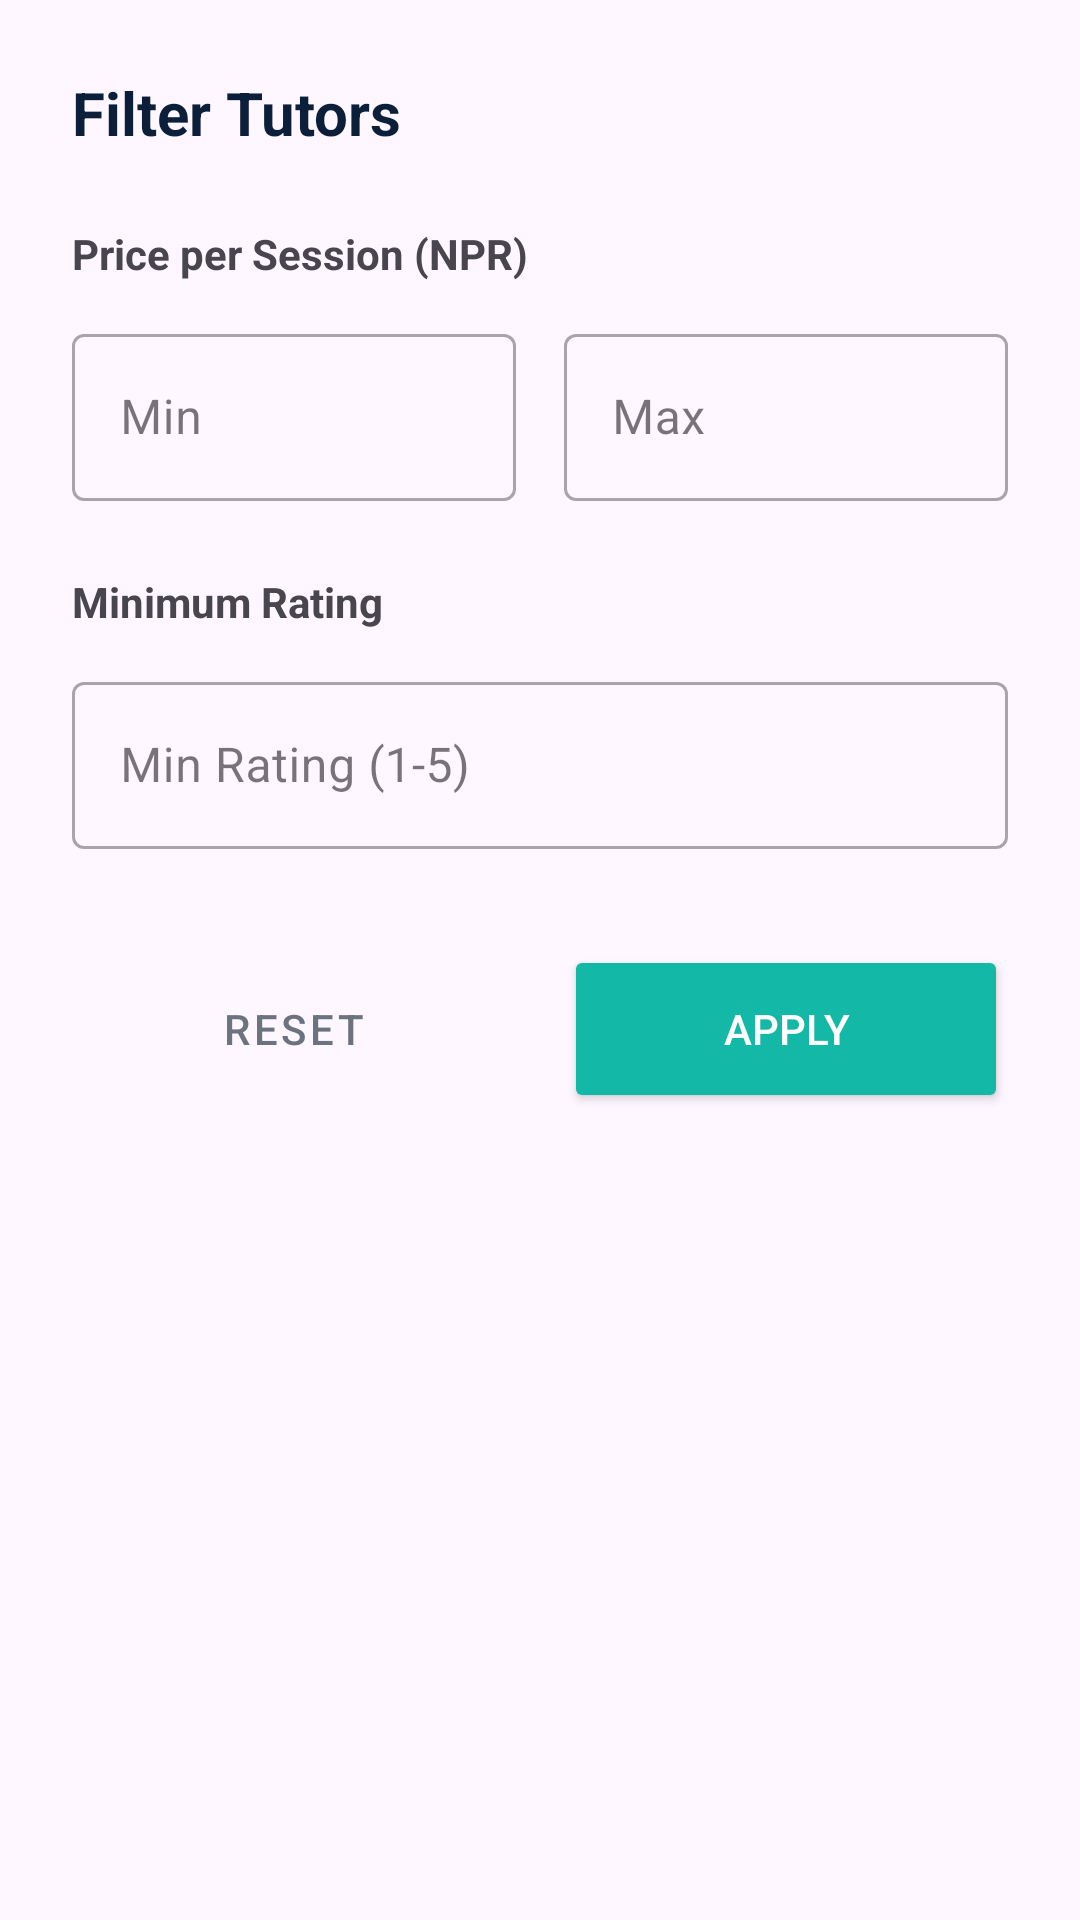

The Android layout XML behind this screen, and the referenced resources:
<!-- AndroidManifest.xml: application theme Theme.UniAssist -->
<!-- res/layout/bottom_sheet_filter.xml -->
<?xml version="1.0" encoding="utf-8"?>
<LinearLayout xmlns:android="http://schemas.android.com/apk/res/android"
    xmlns:app="http://schemas.android.com/apk/res-auto"
    android:layout_width="match_parent"
    android:layout_height="wrap_content"
    android:orientation="vertical"
    android:padding="24dp"
    android:background="@drawable/bg_card_white">

    <TextView
        android:layout_width="wrap_content"
        android:layout_height="wrap_content"
        android:text="Filter Tutors"
        android:textSize="20sp"
        android:textStyle="bold"
        android:textColor="@color/primary"
        android:layout_marginBottom="24dp"/>

    <TextView
        android:layout_width="wrap_content"
        android:layout_height="wrap_content"
        android:text="Price per Session (NPR)"
        android:textStyle="bold"
        android:layout_marginBottom="12dp"/>

    <LinearLayout
        android:layout_width="match_parent"
        android:layout_height="wrap_content"
        android:orientation="horizontal"
        android:layout_marginBottom="24dp">

        <com.google.android.material.textfield.TextInputLayout
            style="@style/Widget.MaterialComponents.TextInputLayout.OutlinedBox"
            android:layout_width="0dp"
            android:layout_height="wrap_content"
            android:layout_weight="1"
            android:hint="Min"
            android:layout_marginEnd="8dp">

            <com.google.android.material.textfield.TextInputEditText
                android:id="@+id/etMinPrice"
                android:layout_width="match_parent"
                android:layout_height="wrap_content"
                android:inputType="number"/>
        </com.google.android.material.textfield.TextInputLayout>

        <com.google.android.material.textfield.TextInputLayout
            style="@style/Widget.MaterialComponents.TextInputLayout.OutlinedBox"
            android:layout_width="0dp"
            android:layout_height="wrap_content"
            android:layout_weight="1"
            android:hint="Max"
            android:layout_marginStart="8dp">

            <com.google.android.material.textfield.TextInputEditText
                android:id="@+id/etMaxPrice"
                android:layout_width="match_parent"
                android:layout_height="wrap_content"
                android:inputType="number"/>
        </com.google.android.material.textfield.TextInputLayout>
    </LinearLayout>

    <TextView
        android:layout_width="wrap_content"
        android:layout_height="wrap_content"
        android:text="Minimum Rating"
        android:textStyle="bold"
        android:layout_marginBottom="12dp"/>

    <com.google.android.material.textfield.TextInputLayout
        style="@style/Widget.MaterialComponents.TextInputLayout.OutlinedBox"
        android:layout_width="match_parent"
        android:layout_height="wrap_content"
        android:hint="Min Rating (1-5)"
        android:layout_marginBottom="32dp">

        <com.google.android.material.textfield.TextInputEditText
            android:id="@+id/etMinRating"
            android:layout_width="match_parent"
            android:layout_height="wrap_content"
            android:inputType="number"/>
    </com.google.android.material.textfield.TextInputLayout>

    <LinearLayout
        android:layout_width="match_parent"
        android:layout_height="wrap_content"
        android:orientation="horizontal">

        <Button
            android:id="@+id/btnReset"
            style="@style/Widget.MaterialComponents.Button.TextButton"
            android:layout_width="0dp"
            android:layout_height="56dp"
            android:layout_weight="1"
            android:text="Reset"
            android:textColor="@color/text_secondary"
            android:layout_marginEnd="8dp"/>

        <Button
            android:id="@+id/btnApply"
            android:layout_width="0dp"
            android:layout_height="56dp"
            android:layout_weight="1"
            android:text="Apply"
            android:backgroundTint="@color/accent"
            android:textColor="@color/white"
            android:layout_marginStart="8dp"
            app:cornerRadius="12dp"/>
    </LinearLayout>
</LinearLayout>
<!-- resources referenced by this layout -->
<resources>
  <color name="accent">#14B8A6</color>
  <color name="primary">#0B1F3A</color>
  <color name="text_secondary">#6B7280</color>
  <color name="white">#FFFFFF</color>
  <style name="Theme.UniAssist" parent="Base.Theme.UniAssist">
          <item name="android:windowTranslucentStatus">false</item>
          <item name="android:windowDrawsSystemBarBackgrounds">true</item>
          <item name="android:statusBarColor">@color/primary</item>
      </style>
  <style name="Base.Theme.UniAssist" parent="Theme.Material3.DayNight.NoActionBar">
          
          
      </style>
</resources>
